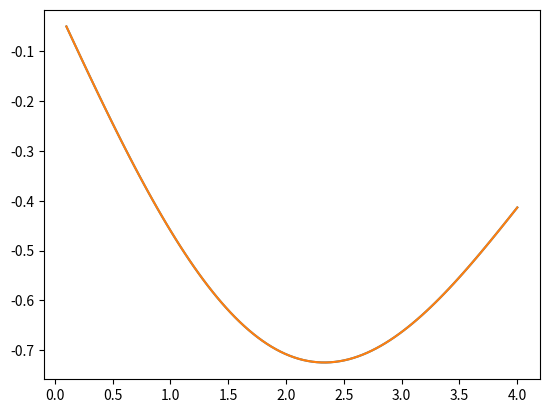

Reproduce this figure in Python.
import numpy as np
import matplotlib.pyplot as plt

# plot the sinc function
# x = np.linspace(-8, 8, 100)
# y = np.sinc(x)
# plt.plot(x,y)
# plt.show()

# plot the supposed expression for cosc (cosx-1)/x function
x2 = np.linspace(0.1, 4, 100)
yc1 = (np.cos(x2)-1)/x2
yc2 = -np.sin(x2/2.0) * np.sinc(x2/np.pi/2) # in numpy numpy.sinc(x) = sinc(pi*x) actually
plt.plot(x2,yc1)
plt.plot(x2,yc2)
plt.show()
